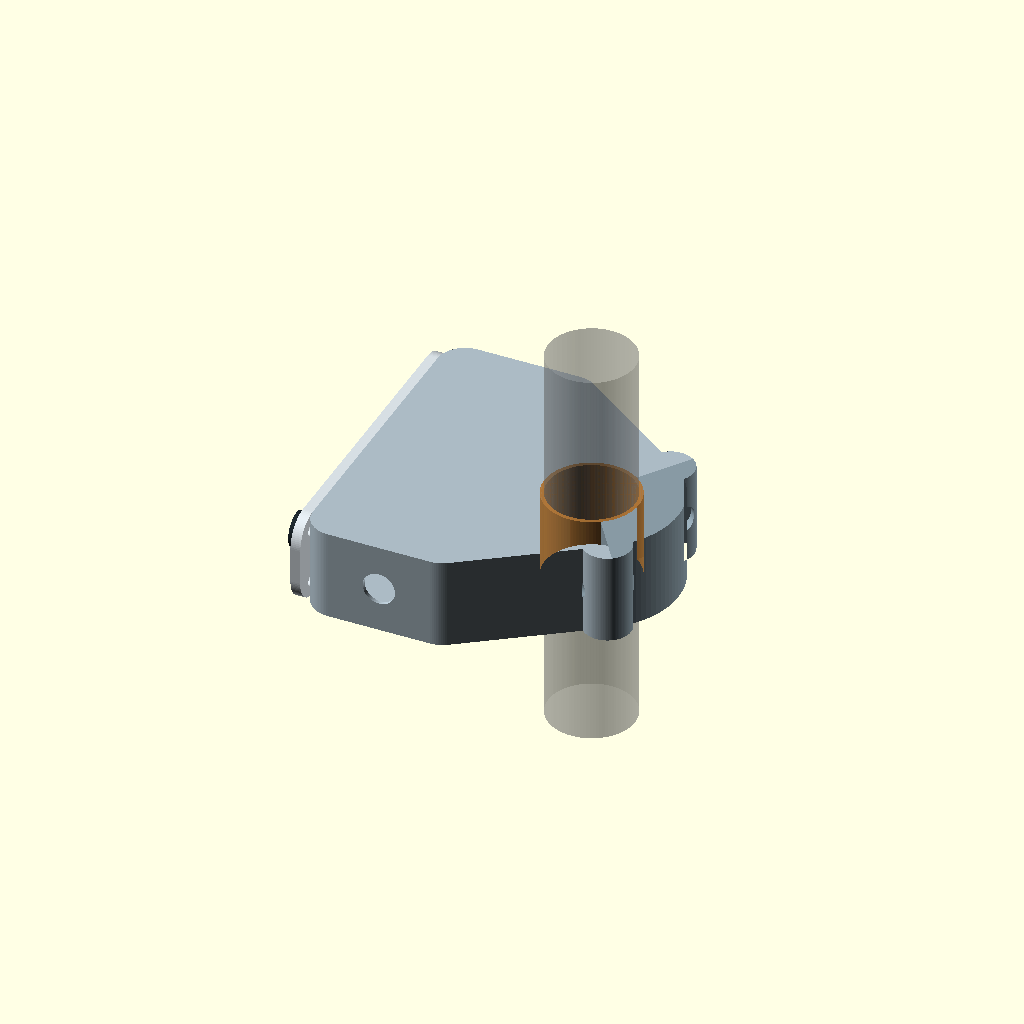
Cell 1: rendered with the file's own defaults.
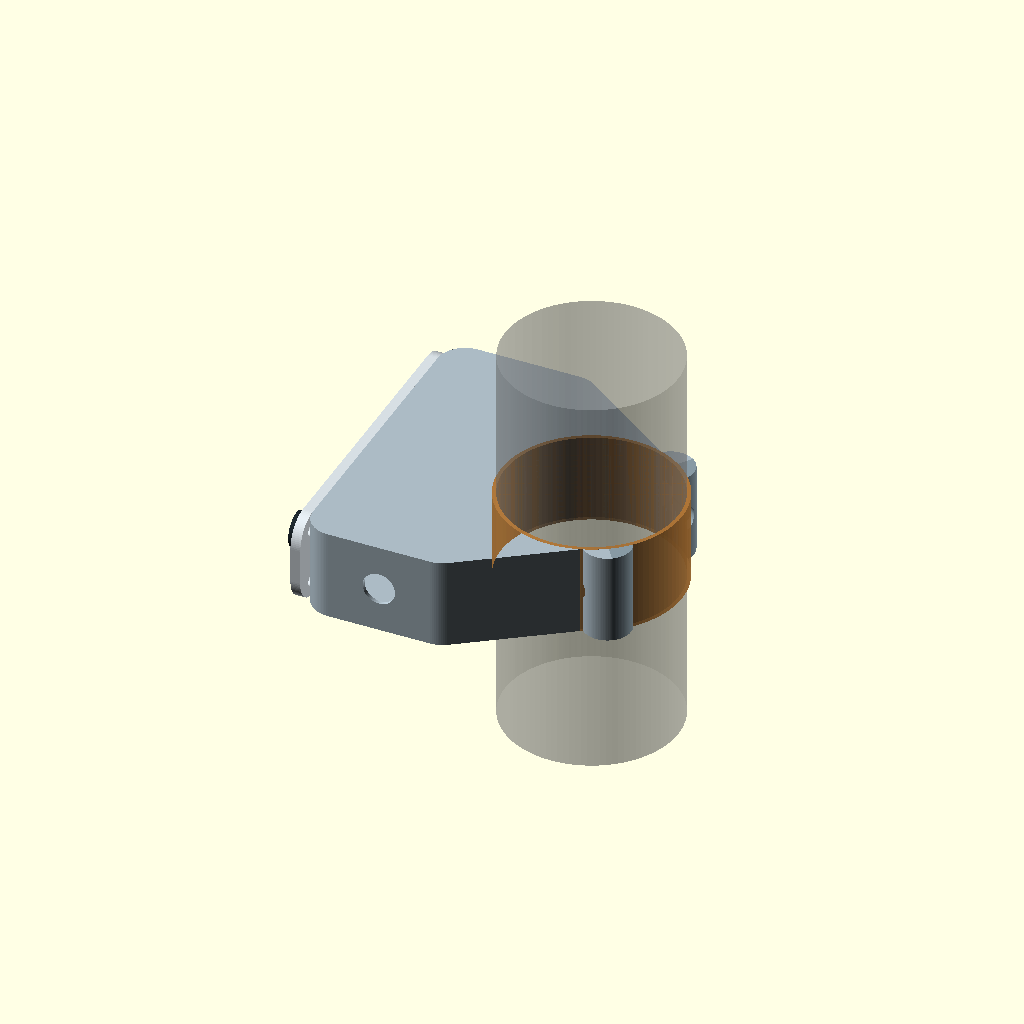
Cell 2: bar_diameter = 44 (everything else at default).
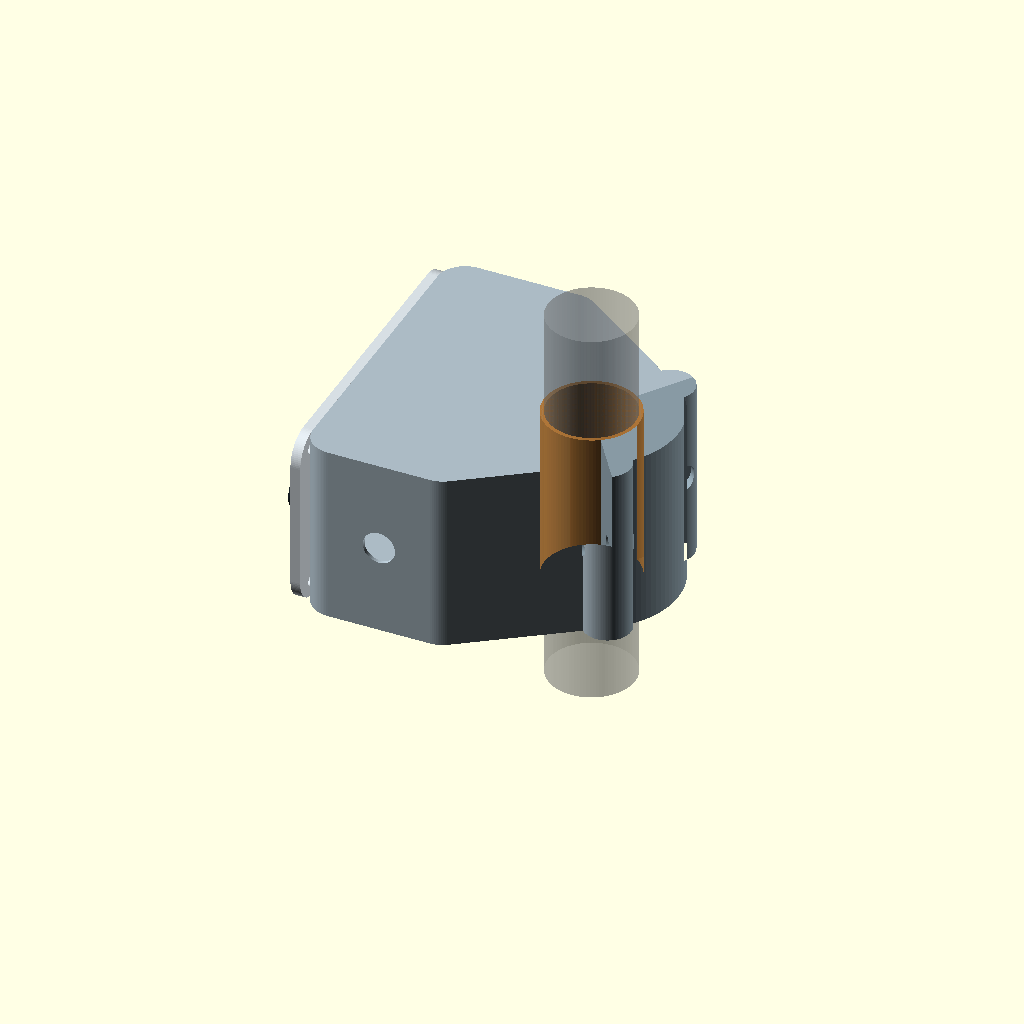
Cell 3 — axial_width set to 46, the other parameters unchanged.
One fixed orthographic camera (rotation 55°, 0°, 25°; colour scheme Cornfield) for every cell.
OpenSCAD source file mechanical/cad/complete-remote-v0.17.scad:
// Open Rally Remote — hull-defined housing silhouette, V0.17
// Units: mm. Ring lies in XY; handlebar axis is Z. Controls are on the side face (YZ),
// so each button's actuation axis is X, perpendicular to the handlebar.
// The outer silhouette is the convex hull of the pod outline and the Ø44 clamp circle:
// its upper and lower edges run tangentially from the pod end corners to the ring.
// The fixed body is that silhouette minus the cap sector, the bore, and the pod cavity.

$fn = 96;
part_to_render = "assembly"; // assembly, section, cutaway, housing, clamp_cap, cover, liner_main, liner_cap
show_internals = false;

bar_diameter = 22.0;
liner_radial = 1.0;
clamp_bore = bar_diameter + 2*liner_radial;
clamp_outer = 44.0;
clamp_radial_section = (clamp_outer-clamp_bore)/2; // 10 mm at Ø44/Ø24 comparison target
axial_width = 23.0;
case_wall = 1.0;
face_cover_thickness = 2.5;
button_head_projection = 1.8;
button_head_diameter = 10.0;
joystick_head_projection = 5.0;
joystick_head_diameter = 9.0;

pod_center_x = -35.0;
pod_width = 40.0;
pod_length = 82.0;
pod_corner = 7.0;
pod_min_x = pod_center_x-pod_width/2;
pod_max_x = pod_center_x+pod_width/2;
pod_cavity_x0 = pod_min_x-0.1;
pod_cavity_x1 = pod_max_x-case_wall-6.0;
pod_cavity_width = pod_cavity_x1-pod_cavity_x0;
pod_cavity_length = pod_length-2*case_wall;
pod_cavity_corner = pod_corner-case_wall;
button_cutout = 13.6;
joystick_cutout = 15.8;
control_y = [27.0, 9.0, -9.0, -27.0];
switch_depth = 13.0;
joystick_depth = 13.5;
xiao_x = pod_cavity_x1-10.0;
xiao_y = 0;
xiao_length = 21.0;
xiao_width = 17.8;
xiao_header_projection = 6.0;

clamp_bolt_d = 4.3;
cap_half_angle = 55.0;
split_lug_d = 12.0;
split_lug_radius = clamp_outer/2-1.0;
bolt_head_d = 7.0;       // M4 socket-head clearance pocket; verify selected screw
bolt_head_depth = 2.5;
nut_trap_af = 7.2;       // M4 hex nut across-flats target
nut_trap_depth = 3.4;
// Tangent point of the hull edge on the clamp circle, measured from +X.
// Upper pod corner arc centre; the lower edge is symmetric.
corner_c = [pod_max_x-pod_corner, pod_length/2-pod_corner];
corner_d = norm(corner_c);
tangent_angle = atan2(corner_c[1],corner_c[0]) - acos((clamp_outer/2-pod_corner)/corner_d);
// The diagonal must land on the fixed body; otherwise the cap would carry part of the shoulder.
assert(tangent_angle <= cap_half_angle,
    str("Silhouette tangent at ",tangent_angle," deg falls inside the ",cap_half_angle," deg cap sector"));

echo(str("Pod cavity envelope (mm): ",pod_cavity_width," x ",pod_cavity_length," x ",axial_width-2*case_wall));
echo(str("Clamp radial section (mm): ",clamp_radial_section));
echo(str("Silhouette tangent on clamp ring (deg): ",tangent_angle," ; cap split at ",cap_half_angle));

module rounded_box_2d(w,l,r) {
    offset(r=r) square([w-2*r,l-2*r],center=true);
}

module ring_half_2d(right=false, liner=false) {
    difference() {
        intersection() {
            circle(d=liner ? clamp_bore : clamp_outer);
            if (right)
                translate([clamp_outer/4+0.5,0]) square([clamp_outer/2+1,clamp_outer+2],center=true);
            else
                translate([-clamp_outer/4-0.5,0]) square([clamp_outer/2+1,clamp_outer+2],center=true);
        }
        circle(d=liner ? bar_diameter : clamp_bore);
    }
}

module sector_mask(angle_start,angle_end,r=60) {
    polygon(points=concat([[0,0]], [for (a=[angle_start:1:angle_end]) [r*cos(a),r*sin(a)]]));
}

module ring_main_2d() {
    intersection() {
        difference() { circle(d=clamp_outer); circle(d=clamp_bore); }
        sector_mask(cap_half_angle,360-cap_half_angle);
    }
}

module ring_cap_2d() {
    intersection() {
        difference() { circle(d=clamp_outer); circle(d=clamp_bore); }
        sector_mask(-cap_half_angle,cap_half_angle);
    }
}

module split_lugs_2d(cap=false) {
    for (a=[-cap_half_angle,cap_half_angle])
        intersection() {
            translate([split_lug_radius*cos(a),split_lug_radius*sin(a)]) circle(d=split_lug_d);
            if (cap) sector_mask(-cap_half_angle,cap_half_angle);
            else sector_mask(cap_half_angle,360-cap_half_angle);
        }
}

module outer_silhouette_2d() {
    // Complete outer contour of the assembled housing (body + cap), lugs excluded.
    hull() {
        translate([pod_center_x,0]) rounded_box_2d(pod_width,pod_length,pod_corner);
        circle(d=clamp_outer);
    }
}

module housing_profile_2d() {
    difference() {
        union() {
            difference() {
                outer_silhouette_2d();
                sector_mask(-cap_half_angle,cap_half_angle);
            }
            split_lugs_2d(false);
        }
        circle(d=clamp_bore);
    }
}

module cap_profile_2d() {
    difference() {
        union() {
            ring_cap_2d();
            split_lugs_2d(true);
        }
        circle(d=clamp_bore);
    }
}

module clamp_bolt_holes() {
    for (a=[-cap_half_angle,cap_half_angle])
        translate([split_lug_radius*cos(a),split_lug_radius*sin(a),axial_width/2])
            rotate([90,0,a+180]) cylinder(d=clamp_bolt_d,h=split_lug_d+0.2,center=true);
}

module clamp_fastener_seats(cap=false) {
    for (a=[-cap_half_angle,cap_half_angle]) {
        sx=split_lug_radius*cos(a);
        sy=split_lug_radius*sin(a);
        if (cap) {
            // Head recess opens on the outer end of the removable-cap ear.
            translate([sx,sy,axial_width/2])
                rotate([90,0,a+180]) translate([0,0,-(split_lug_d/2-bolt_head_depth/2)])
                    cylinder(d=bolt_head_d,h=bolt_head_depth+0.1,center=true);
        } else {
            // Hexagonal M4 nut pocket opens on the outer end of the fixed ear.
            translate([sx,sy,axial_width/2])
                rotate([90,0,a+180]) translate([0,0,split_lug_d/2-nut_trap_depth/2])
                    cylinder(d=nut_trap_af/cos(30),h=nut_trap_depth+0.1,$fn=6,center=true);
        }
    }
}

module pod_cavity_tool() {
    translate([0,0,case_wall])
        linear_extrude(height=axial_width-2*case_wall)
            translate([(pod_cavity_x0+pod_cavity_x1)/2,0])
                rounded_box_2d(pod_cavity_width,pod_cavity_length,pod_cavity_corner);
}

module housing() {
    difference() {
        linear_extrude(height=axial_width) housing_profile_2d();
        pod_cavity_tool();
        clamp_bolt_holes();
        clamp_fastener_seats();
        translate([pod_center_x,-pod_length/2-0.1,axial_width/2])
            rotate([-90,0,0]) cylinder(d=8.2,h=case_wall+0.3);
    }
}

module clamp_cap() {
    difference() {
        linear_extrude(height=axial_width) cap_profile_2d();
        clamp_bolt_holes();
        clamp_fastener_seats(true);
    }
}

module face_cover() {
    difference() {
        translate([pod_min_x-face_cover_thickness,0,axial_width/2])
            rotate([0,90,0]) linear_extrude(height=face_cover_thickness)
                rounded_box_2d(axial_width,pod_length,pod_corner);
        for (i=[0:2])
            translate([pod_min_x-face_cover_thickness-0.1,control_y[i],axial_width/2]) rotate([0,90,0])
                cylinder(d=button_cutout,h=face_cover_thickness+0.2);
        translate([pod_min_x-face_cover_thickness-0.1,control_y[3],axial_width/2]) rotate([0,90,0])
            cylinder(d=joystick_cutout,h=face_cover_thickness+0.2);
        for (y=[-35,35], z=[4.5,axial_width-4.5])
            translate([pod_min_x-face_cover_thickness-0.1,y,z]) rotate([0,90,0])
                cylinder(d=3.2,h=face_cover_thickness+0.2);
    }
}

module liner_half(right=false) {
    linear_extrude(height=axial_width) ring_half_2d(right,true);
}

module controls_and_board() {
    for (i=[0:2])
        translate([pod_min_x,control_y[i],axial_width/2]) rotate([0,90,0]) cylinder(d=12,h=switch_depth);
    translate([pod_min_x,control_y[3],axial_width/2]) rotate([0,90,0]) cylinder(d=20.1,h=joystick_depth);
    color([0.15,0.48,0.32,0.8])
        translate([xiao_x,xiao_y,axial_width/2]) cube([1.6,xiao_length,xiao_width],center=true);
    color([0.2,0.58,0.38,0.25])
        translate([xiao_x+1.6/2+xiao_header_projection/2,xiao_y,axial_width/2])
            cube([xiao_header_projection,xiao_length,xiao_width],center=true);
}

module control_heads() {
    panel_x=pod_min_x-face_cover_thickness;
    for (i=[0:2]) {
        color([0.30,0.36,0.39])
            translate([panel_x-0.8,control_y[i],axial_width/2]) rotate([0,90,0])
                difference() { cylinder(d=15,h=0.8); translate([0,0,-0.1]) cylinder(d=button_head_diameter+0.8,h=1.0); }
        color([0.16,0.21,0.24])
            translate([panel_x-button_head_projection,control_y[i],axial_width/2])
                rotate([0,90,0]) cylinder(d=button_head_diameter,h=face_cover_thickness+button_head_projection);
    }
    color([0.30,0.36,0.39])
        translate([panel_x-0.8,control_y[3],axial_width/2]) rotate([0,90,0])
            difference() { cylinder(d=16,h=0.8); translate([0,0,-0.1]) cylinder(d=5.3,h=1.0); }
    color([0.14,0.18,0.20])
        translate([panel_x-joystick_head_projection,control_y[3],axial_width/2])
            rotate([0,90,0]) cylinder(d=4.5,h=face_cover_thickness+joystick_head_projection);
    color([0.12,0.16,0.18])
        translate([panel_x-joystick_head_projection,control_y[3],axial_width/2])
            rotate([0,90,0]) cylinder(d=joystick_head_diameter,h=1.5);
}

module assembly() {
    color([0.67,0.73,0.77]) housing();
    color([0.53,0.60,0.64]) clamp_cap();
    color([0.84,0.87,0.89]) face_cover();
    color([0.72,0.48,0.22,0.8]) liner_half(false);
    color([0.72,0.48,0.22,0.8]) liner_half(true);
    control_heads();
    if (show_internals) controls_and_board();
    %color([0.5,0.5,0.5,0.35]) translate([0,0,axial_width/2]) cylinder(d=bar_diameter,h=100,center=true);
}

module cutaway() {
    // Omit the outer face cover so the component envelopes and available pod cavity are visible.
    color([0.67,0.73,0.77]) housing();
    color([0.53,0.60,0.64]) clamp_cap();
    color([0.72,0.48,0.22,0.8]) liner_half(false);
    color([0.72,0.48,0.22,0.8]) liner_half(true);
    if (show_internals) controls_and_board();
    %color([0.5,0.5,0.5,0.35]) translate([0,0,axial_width/2]) cylinder(d=bar_diameter,h=100,center=true);
}

module section_clip() {
    // Keep one axial half; the cut plane exposes the cavity and ring cross-section.
    translate([-200,-200,-1]) cube([400,400,axial_width/2+1]);
}

module section_view() {
    intersection() { color([0.67,0.73,0.77]) housing(); section_clip(); }
    intersection() { color([0.53,0.60,0.64]) clamp_cap(); section_clip(); }
    intersection() { color([0.72,0.48,0.22,0.8]) liner_half(false); section_clip(); }
    intersection() { color([0.72,0.48,0.22,0.8]) liner_half(true); section_clip(); }
    if (show_internals)
        intersection() { controls_and_board(); section_clip(); }
    %intersection() {
        translate([0,0,axial_width/2]) cylinder(d=bar_diameter,h=100,center=true);
        section_clip();
    }
}

if (part_to_render=="section") section_view();
if (part_to_render=="cutaway") cutaway();
if (part_to_render=="assembly") assembly();
if (part_to_render=="housing") housing();
if (part_to_render=="clamp_cap") clamp_cap();
if (part_to_render=="cover") face_cover();
if (part_to_render=="liner_main") liner_half(false);
if (part_to_render=="liner_cap") liner_half(true);
Parameter table extracted from the source (name, type, default, range or options):
part_to_render: string, default "assembly"
show_internals: bool, default false
bar_diameter: number, default 22
liner_radial: number, default 1
clamp_outer: number, default 44
axial_width: number, default 23
case_wall: number, default 1
face_cover_thickness: number, default 2.5
button_head_projection: number, default 1.8
button_head_diameter: number, default 10
joystick_head_projection: number, default 5
joystick_head_diameter: number, default 9
pod_center_x: number, default -35
pod_width: number, default 40
pod_length: number, default 82
pod_corner: number, default 7
button_cutout: number, default 13.6
joystick_cutout: number, default 15.8
control_y: vector, default [27, 9, -9, -27]
switch_depth: number, default 13
joystick_depth: number, default 13.5
xiao_y: number, default 0
xiao_length: number, default 21
xiao_width: number, default 17.8
xiao_header_projection: number, default 6
clamp_bolt_d: number, default 4.3
cap_half_angle: number, default 55
split_lug_d: number, default 12
bolt_head_d: number, default 7
bolt_head_depth: number, default 2.5
nut_trap_af: number, default 7.2
nut_trap_depth: number, default 3.4
